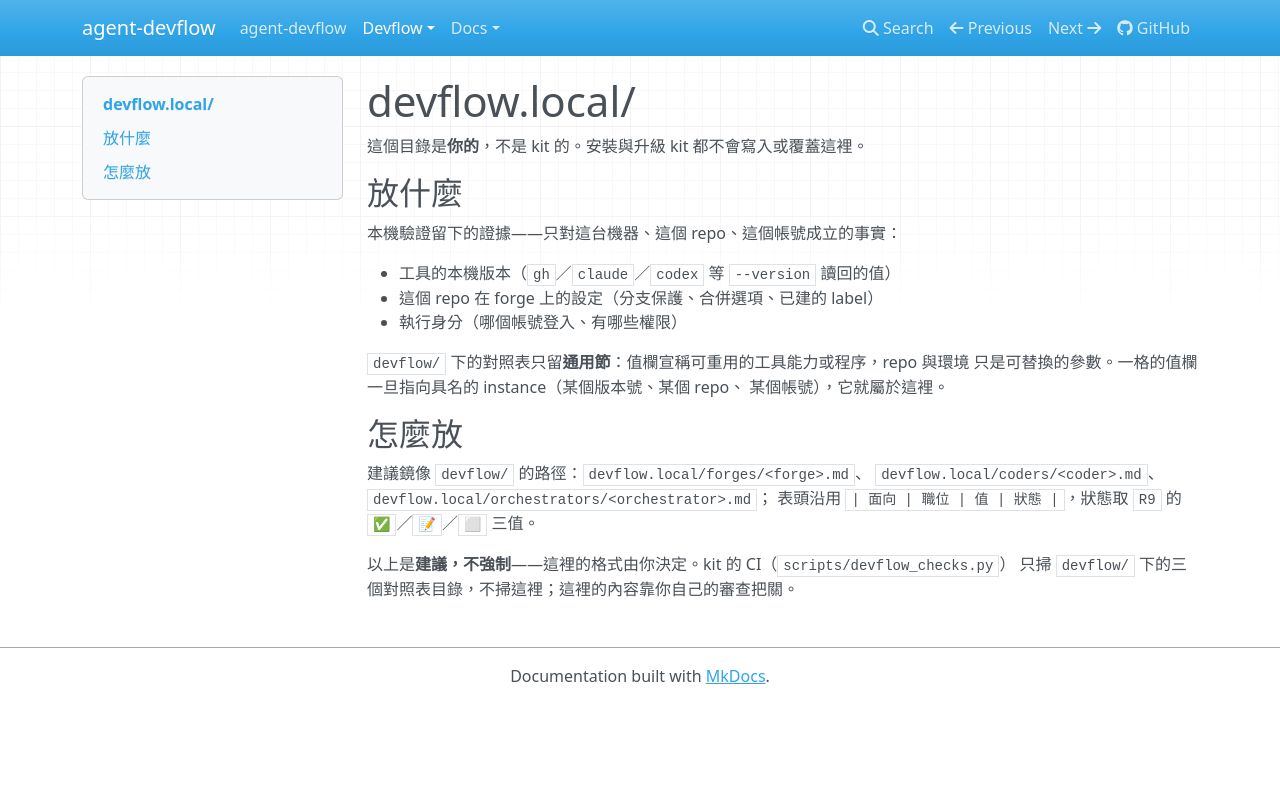

repository: AugustusHsu/agent-devflow · page: v0.0.0.1/devflow/templates/local-README/index.html · generator: mkdocs

# devflow.local/

這個目錄是**你的**，不是 kit 的。安裝與升級 kit 都不會寫入或覆蓋這裡。

## 放什麼

本機驗證留下的證據——只對這台機器、這個 repo、這個帳號成立的事實：

- 工具的本機版本（`gh`／`claude`／`codex` 等 `--version` 讀回的值）
- 這個 repo 在 forge 上的設定（分支保護、合併選項、已建的 label）
- 執行身分（哪個帳號登入、有哪些權限）

`devflow/` 下的對照表只留**通用節**：值欄宣稱可重用的工具能力或程序，repo 與環境
只是可替換的參數。一格的值欄一旦指向具名的 instance（某個版本號、某個 repo、
某個帳號），它就屬於這裡。

## 怎麼放

建議鏡像 `devflow/` 的路徑：`devflow.local/forges/<forge>.md`、
`devflow.local/coders/<coder>.md`、`devflow.local/orchestrators/<orchestrator>.md`；
表頭沿用 `| 面向 | 職位 | 值 | 狀態 |`，狀態取 `R9` 的 `✅`／`📝`／`⬜` 三值。

以上是**建議，不強制**——這裡的格式由你決定。kit 的 CI（`scripts/devflow_checks.py`）
只掃 `devflow/` 下的三個對照表目錄，不掃這裡；這裡的內容靠你自己的審查把關。
